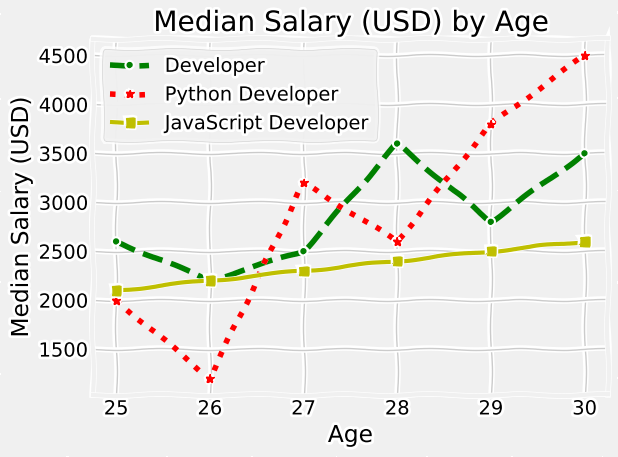

Recreate this plot in Python.
import matplotlib.pyplot as plt
plt.xkcd() # Using to show the image as handmaded picture
# print(plt.style.available) # we can check the available style using this
plt.style.use('fivethirtyeight') # Here we are defining the specific style
age = [25,26,27,28,29,30]
dev = [2600,2200,2500,3600,2800,3500]
plt.plot(age,dev,color='g',linestyle='--',marker='.',label='Developer')
py_dev = [2000,1200,3200,2600,3800,4500]
plt.plot(age,py_dev,color='r',linestyle=':',marker='*',label='Python Developer')
js_dev = [2100,2200,2300,2400,2500,2600]
plt.plot(age,js_dev,color='y',linestyle='-',linewidth=3,marker='s',label='JavaScript Developer')
plt.title('Median Salary (USD) by Age')
plt.xlabel('Age')
plt.ylabel('Median Salary (USD)')
plt.legend() # It is used to show the lable like which line is for which record
plt.grid(True) # Using for grid view
plt.tight_layout() # For responsiveness
plt.savefig('demo.jpg')
plt.show()


